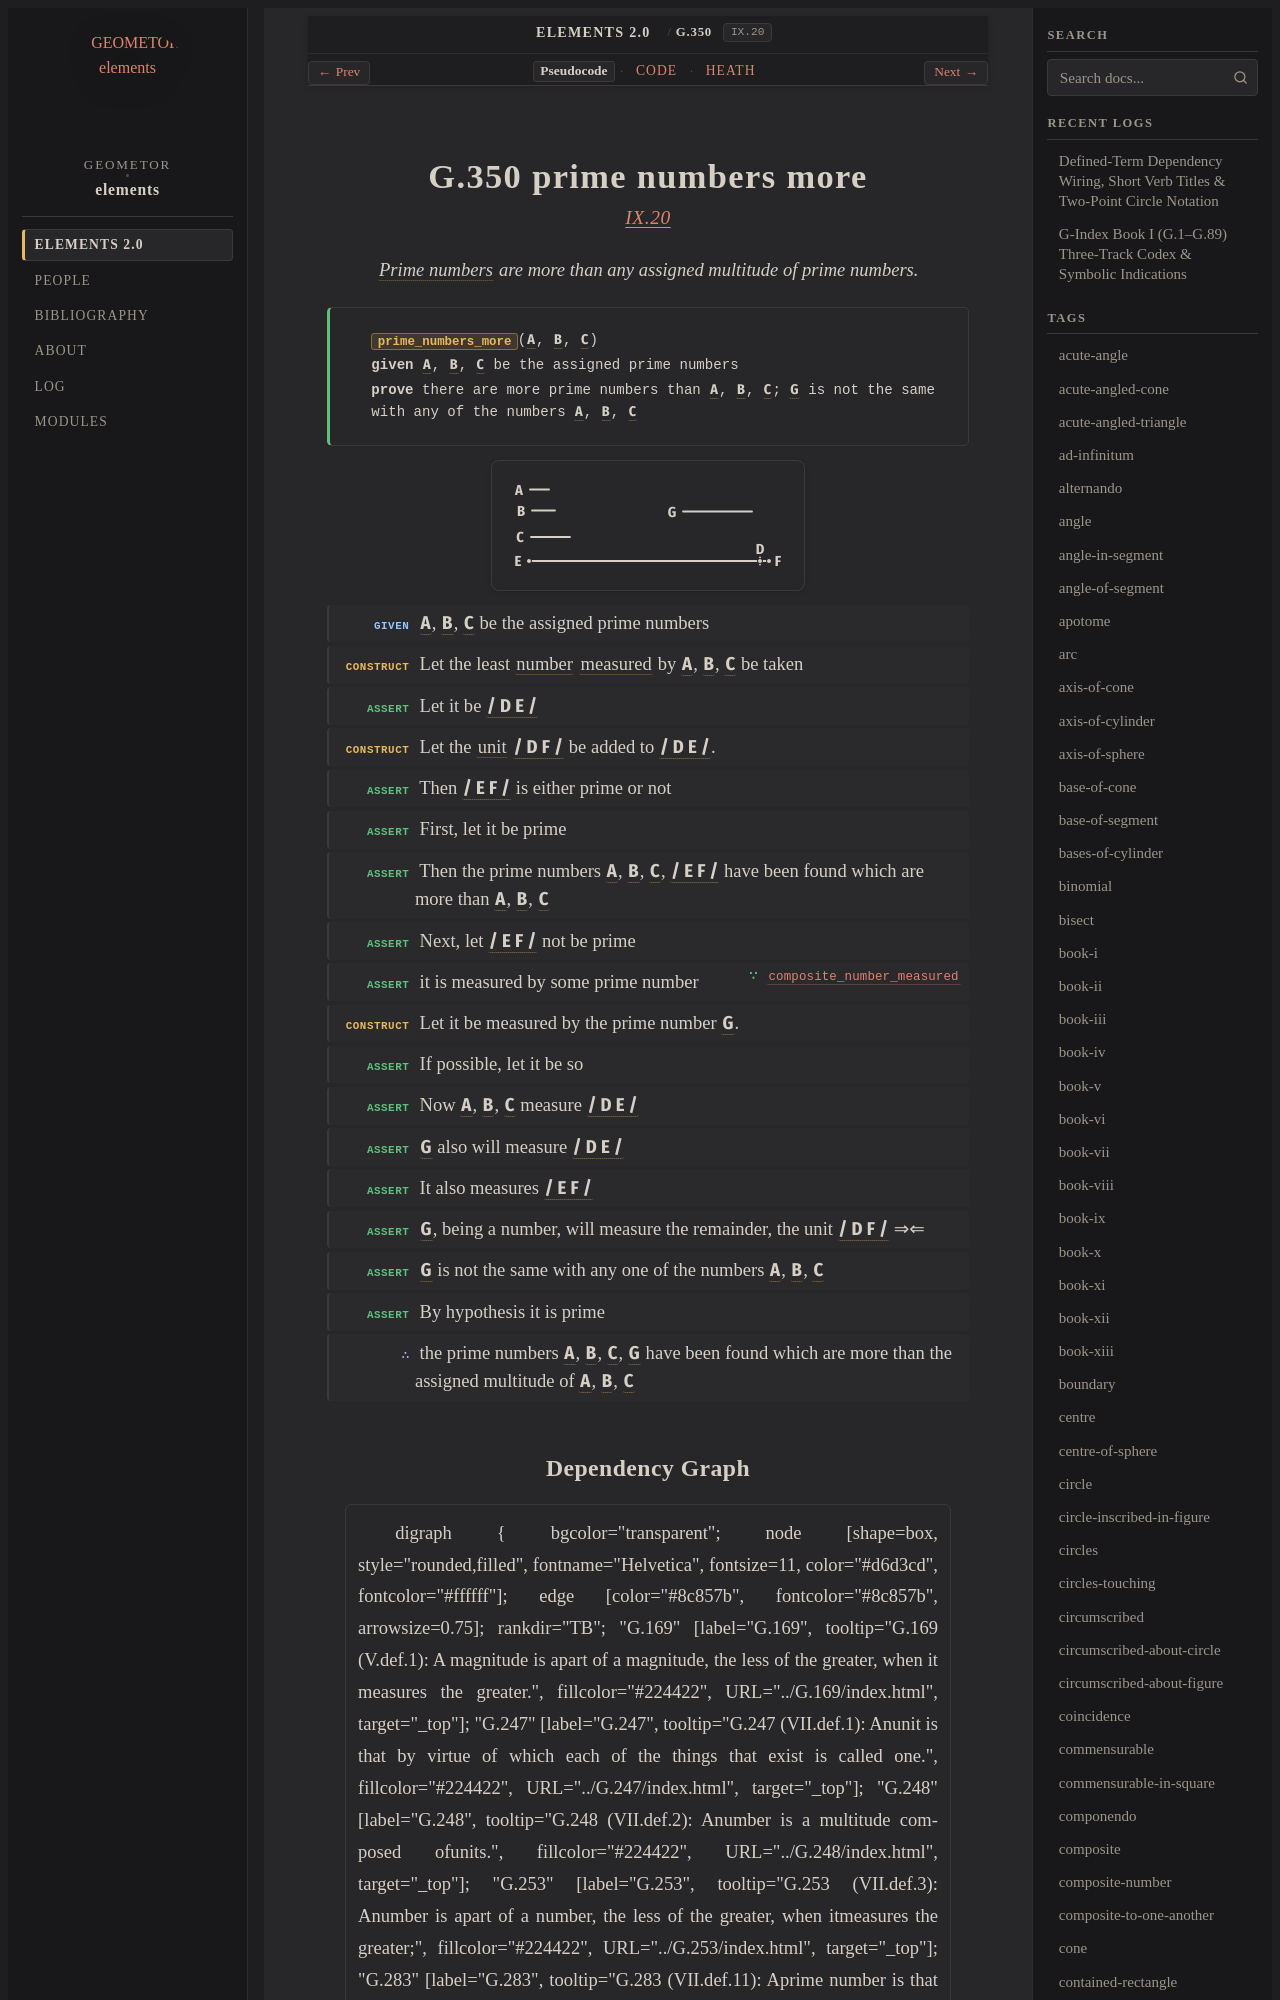

repository: geometor/elements · page: elements2/G.350/index.html · generator: sphinx

:order: 350
:number: 350
:canonical_id: G.350
:original_id: IX.20
:title: G.350 prime numbers more
:volume: II
:book: IX
:type: prop
:subtype: theorem
:categories: theorem, proof, number-theory
:category: theorem, proof, number-theory
:tags: book-ix, point, segment, prime-number, number, part-aliquot, unit, prime, reductio-ad-absurdum
:dependencies: G.169, G.247, G.248, G.283, G.287
:excerpt: Prime numbers are more than any assigned multitude of prime numbers.

.. _G.350:
.. _IX.20:
